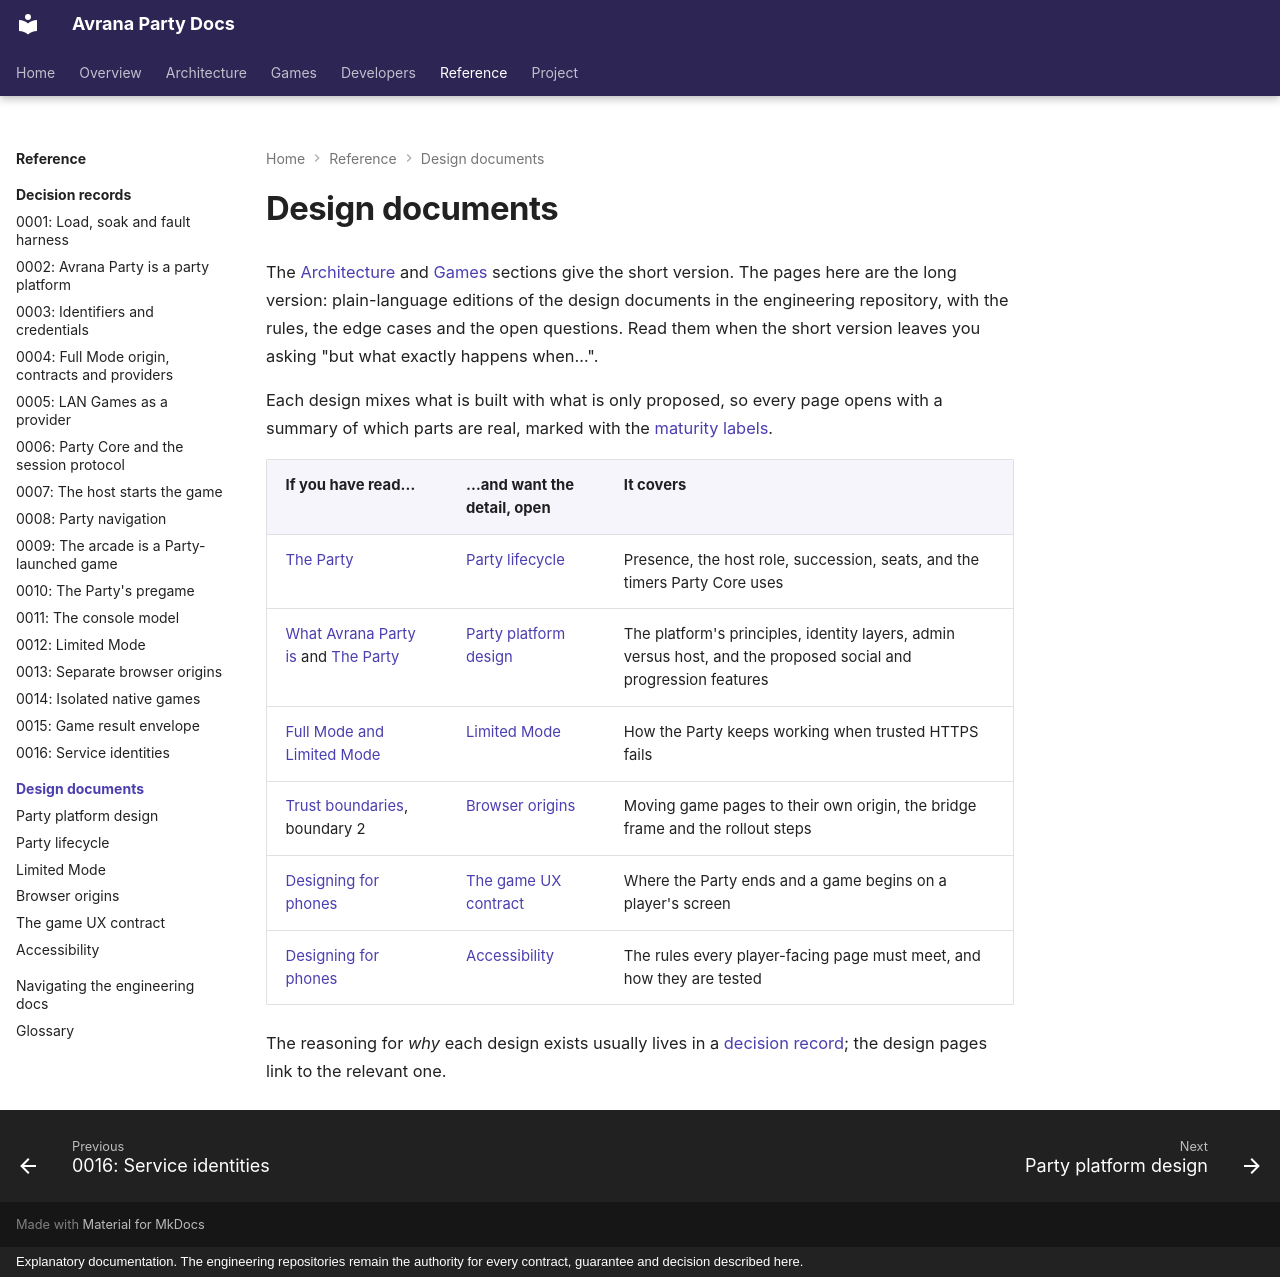

repository: rcnechamkin/avrana-party-docs · page: design/index.html · generator: mkdocs · copyright: Explanatory documentation. The engineering repositories remain the authority for every contract, guarantee and decision described here.

---
title: Design documents
description: The detailed designs behind the Architecture pages, and which one to open for which question.
sources:
  - avrana-party:docs/design/README.md
  - avrana-party:docs/design/PARTY-PLATFORM.md
  - avrana-party:docs/design/PARTY-LIFECYCLE.md
  - avrana-party:docs/design/LIMITED-MODE.md
  - avrana-party:docs/design/BROWSER-ORIGINS.md
  - avrana-party:docs/design/GAME-UX-CONTRACT.md
  - avrana-party:docs/design/ACCESSIBILITY.md
verified: 2026-10-10
---

# Design documents

The [Architecture](../architecture/index.md) and [Games](../games/index.md) sections give the
short version. The pages here are the long version: plain-language editions of the design
documents in the engineering repository, with the rules, the edge cases and the open questions.
Read them when the short version leaves you asking "but what exactly happens when…".

Each design mixes what is built with what is only proposed, so every page opens with a summary
of which parts are real, marked with the [maturity labels](../about/this-documentation.md#maturity-labels).

| If you have read… | …and want the detail, open | It covers |
|---|---|---|
| [The Party](../architecture/party.md) | [Party lifecycle](party-lifecycle.md) | Presence, the host role, succession, seats, and the timers Party Core uses |
| [What Avrana Party is](../introduction/index.md) and [The Party](../architecture/party.md) | [Party platform design](party-platform.md) | The platform's principles, identity layers, admin versus host, and the proposed social and progression features |
| [Full Mode and Limited Mode](../architecture/appliance-and-network.md#full-mode-and-limited-mode) | [Limited Mode](limited-mode.md) | How the Party keeps working when trusted HTTPS fails |
| [Trust boundaries](../architecture/trust-boundaries.md#2-the-party-versus-game-code-in-the-browser), boundary 2 | [Browser origins](browser-origins.md) | Moving game pages to their own origin, the bridge frame and the rollout steps |
| [Designing for phones](../games/designing-for-phones.md) | [The game UX contract](game-ux-contract.md) | Where the Party ends and a game begins on a player's screen |
| [Designing for phones](../games/designing-for-phones.md) | [Accessibility](accessibility.md) | The rules every player-facing page must meet, and how they are tested |

The reasoning for *why* each design exists usually lives in a
[decision record](../decisions/index.md); the design pages link to the relevant one.
